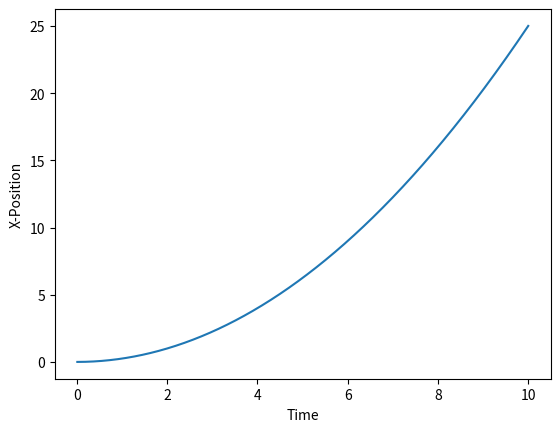

Here is the Python script that generated this plot:
import numpy as np
import math as math 
import matplotlib.pyplot as plt


#Force on block
#Assigning set up variables and equations

F=1.0
x=0.0
v=0.0
m=2.0
t=0.0
a=F/m
xl=0.0
xr=0.0

#Defining arrays for position and time for future plotting
xmatrix=[]
tmatrix=[]





##
## v=a*t
## x=a*(t**2)
##
#Looping parameters
steps=1000
timeinterval=10.0/steps #10 second time frame, looking at 1000 different slices of those 10 seconds

#Mixture of rectangular methods for integration
#Looping to find v and x
for i in range(0,steps):
	if i==0:
		v=v+(a*timeinterval)
		xr=x+(v*timeinterval)
		x=xr
		t=t+timeinterval
		xmatrix.append(x)
		tmatrix.append(t)
	elif i!=0 & i!=(steps-1):
		xl=x+(v*timeinterval)
		v=v+(a*timeinterval)
		xr=x+(v*timeinterval)
		x=(xl+xr)/2
		t=t+timeinterval
		xmatrix.append(x)
		tmatrix.append(t)
	elif i==steps-1:
		xl=x+(v*timeinterval)
		v=v+(a*timeinterval)
		xr=x+(v*timeinterval)
		x=(xl+xr)/2
		t=t+timeinterval
		xmatrix.append(x)
		tmatrix.append(t)

print(xmatrix)
#Plotting
plt.plot(tmatrix,xmatrix)
plt.xlabel('Time')
plt.ylabel('X-Position')
plt.show()